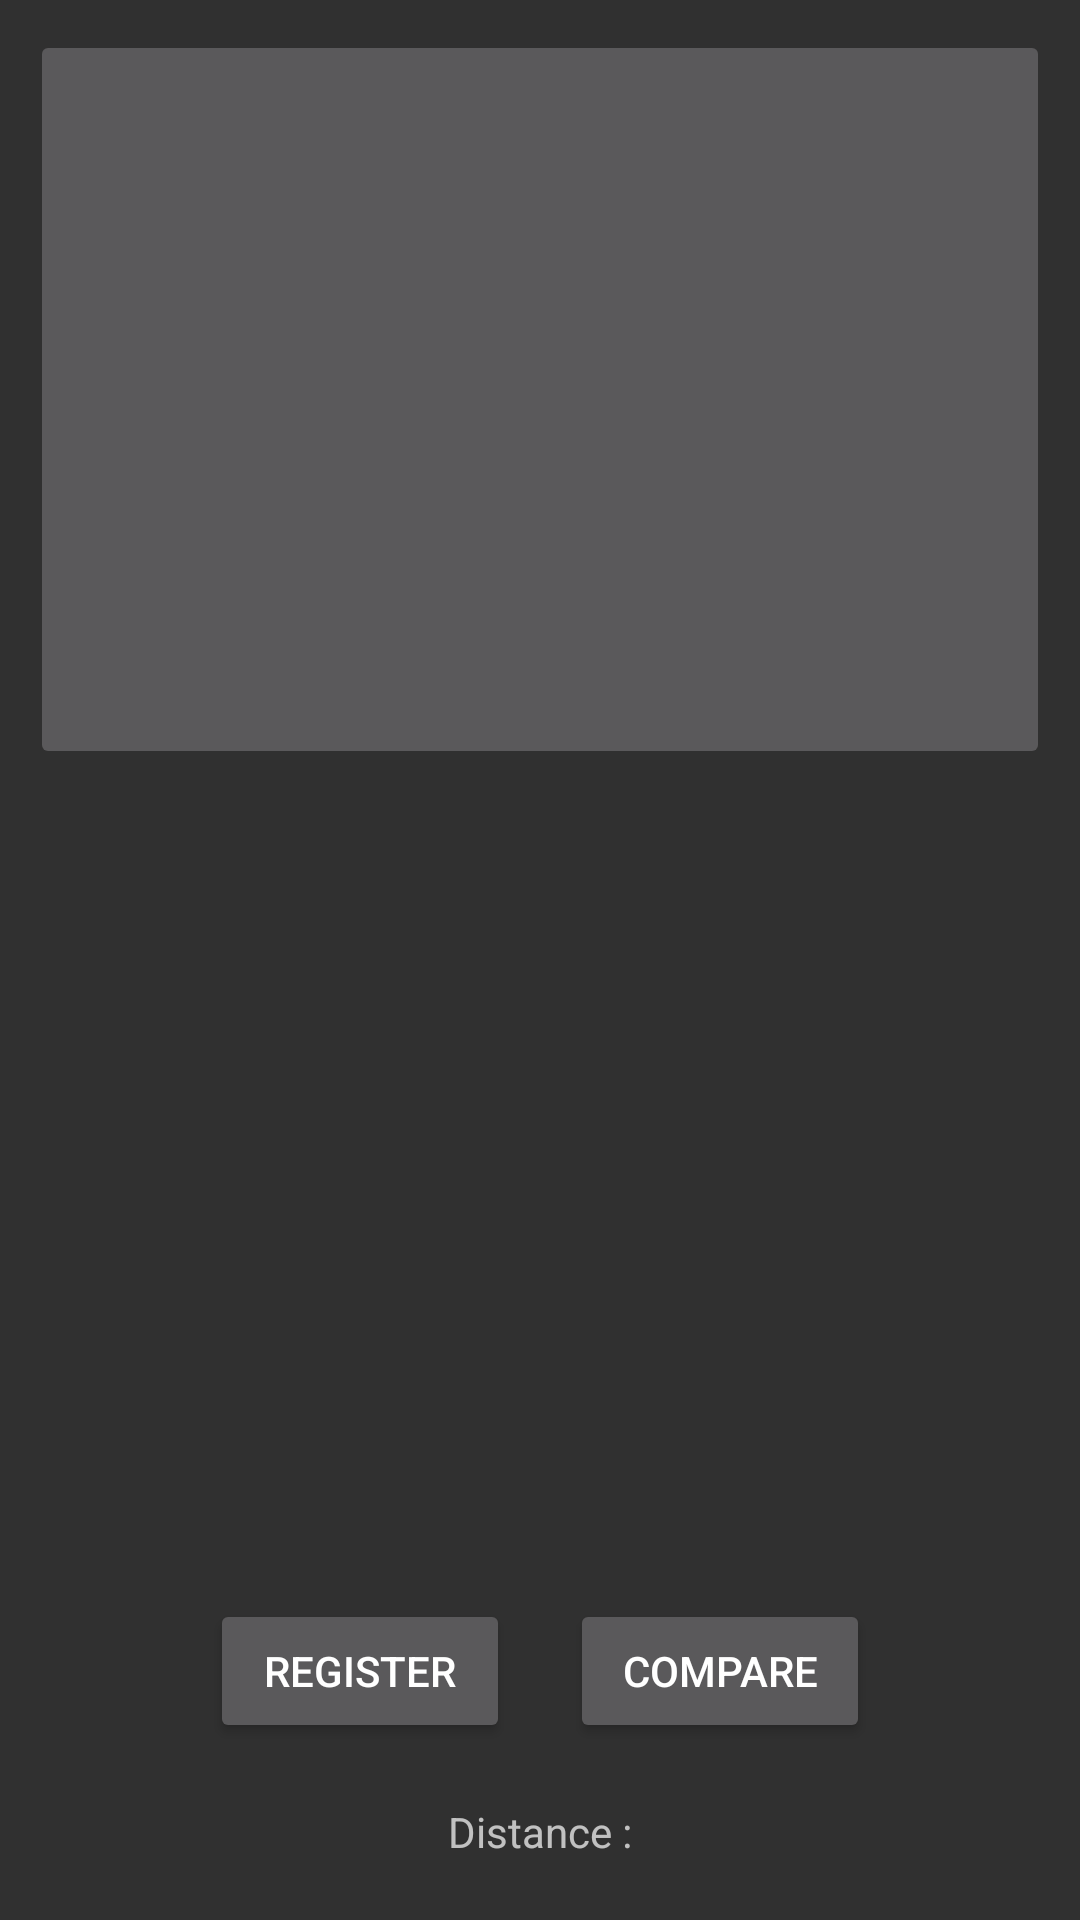

Reconstruct the res/layout file that produces this screen, plus the resources it refers to.
<!-- AndroidManifest.xml: application theme AppTheme -->
<!-- res/layout/activity_main2.xml -->
<?xml version="1.0" encoding="utf-8"?>
<LinearLayout xmlns:android="http://schemas.android.com/apk/res/android"
    xmlns:tools="http://schemas.android.com/tools"
    android:layout_width="match_parent"
    android:layout_height="match_parent"
    android:orientation="vertical"
    tools:context=".MainActivity">

        <ImageButton
            android:id="@+id/image_button"
            android:layout_width="match_parent"
            android:layout_height="0dp"
            android:layout_weight="1"
            android:layout_margin="10dp"
            android:scaleType="fitCenter"/>

        <ImageView
            android:id="@+id/image_view_crop"
            android:layout_width="match_parent"
            android:layout_height="0dp"
            android:layout_weight="1"
            android:layout_margin="10dp"/>

    <LinearLayout
        android:layout_width="wrap_content"
        android:layout_height="wrap_content"
        android:orientation="horizontal"
        android:layout_gravity="center_horizontal">

        <Button
            android:id="@+id/btn_register_"
            android:layout_width="100dp"
            android:layout_height="48dp"
            android:layout_margin="10dp"
            android:layout_gravity="center_horizontal"
            android:text="Register"/>

        <Button
            android:id="@+id/btn_compare_"
            android:layout_width="100dp"
            android:layout_height="48dp"
            android:layout_margin="10dp"
            android:layout_gravity="center_horizontal"
            android:text="Compare"/>
    </LinearLayout>

    <TextView
        android:id="@+id/result_text_view_"
        android:layout_width="wrap_content"
        android:layout_height="wrap_content"
        android:text="Distance :"
        android:layout_marginBottom="20dp"
        android:layout_gravity="center_horizontal"/>

</LinearLayout>
<!-- resources referenced by this layout -->
<resources>
  <style name="AppTheme" parent="Theme.AppCompat.NoActionBar">
          
          <item name="colorPrimary">@color/colorPrimary</item>
          <item name="colorPrimaryDark">@color/colorPrimaryDark</item>
          <item name="colorAccent">@color/colorAccent</item>
      </style>
  <color name="colorPrimary">#4c80bb</color>
  <color name="colorPrimaryDark">#3e6ca2</color>
  <color name="colorAccent">#93b2d6</color>
</resources>
